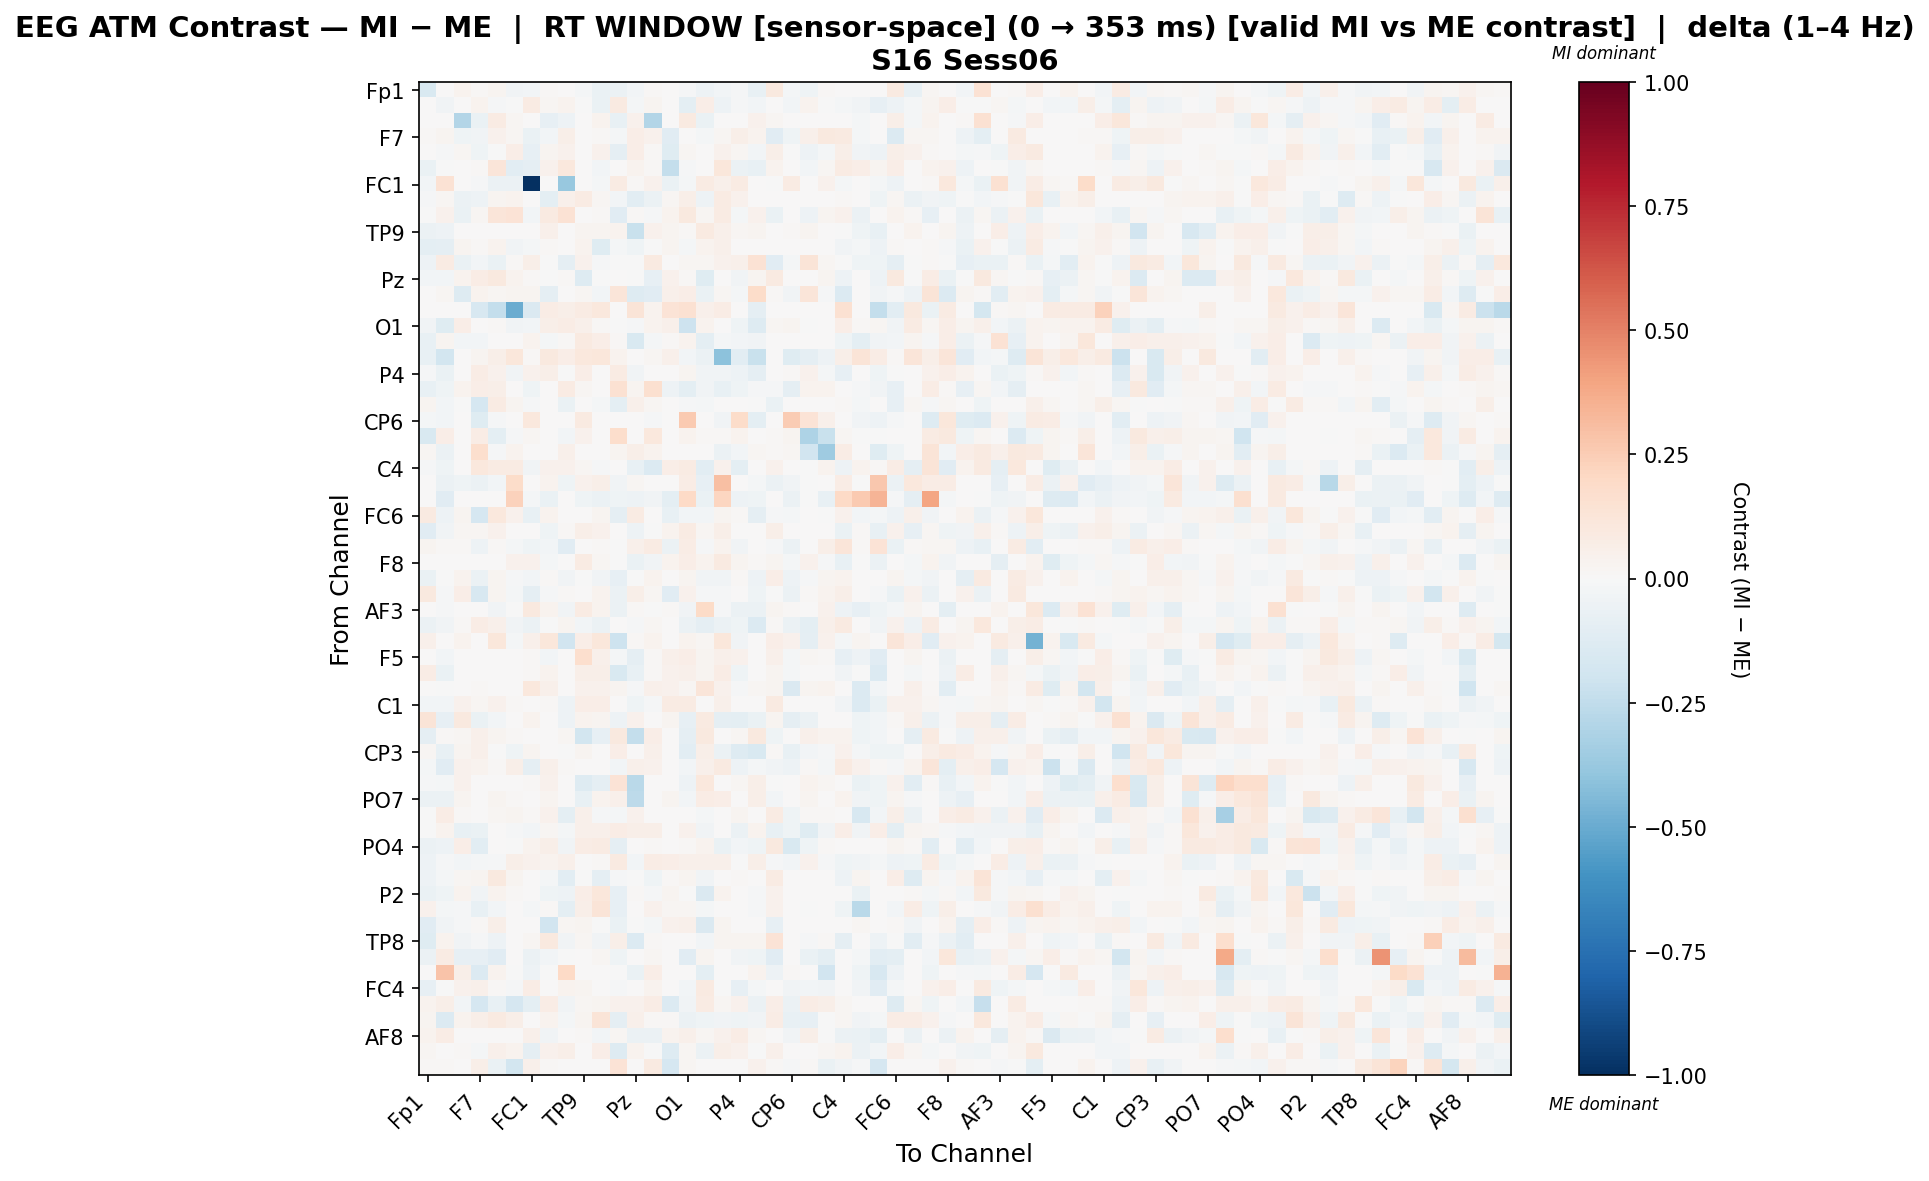

The file beside this chart, header and first rows:
, Fp1, Fz, F3, F7, FT9, FC5, FC1, C3, T7, TP9, CP5, CP1, Pz, P3, P7, O1, Oz, O2, P4, P8, TP10, CP6, CP2
Fp1, -0.1536, 0.0, 0.03386, 0.01103, 0.02526, -0.03473, -0.03068, 0.01212, 0.0007471, -0.01784, -0.06427, -0.05552, -0.02522, 0.008588, 0.0, -0.01065, -0.04862, -0.03084, -0.01057, -0.07402, 0.09621, -0.01715, -0.04323
Fz, 0.0, -0.03356, 0.0, 0.03724, -0.01035, -0.003883, 0.08415, 0.01626, 0.0373, -0.005962, -0.06442, 0.08959, -0.02183, 0.02596, 0.0, -0.09671, 0.06254, -0.0497, -0.01174, -0.03115, 0.003454, -0.02477, 0.03663
F3, 0.005015, 0.0, -0.2965, -0.06638, 0.08091, 0.01754, 0.0, -0.08188, -0.0497, 0.0, 0.03755, -0.07334, 0.04304, -0.295, 0.0, 0.09128, -0.06774, 0.0, 0.0, 0.03992, 0.01753, 0.0, 0.0
F7, 0.01311, 0.02681, -0.04239, -0.03375, 0.04449, 0.01954, -0.06985, -0.02517, 0.05934, 0.0, 0.01262, -0.01736, 0.06702, 0.04569, -0.1168, 0.0, -0.02053, 0.02287, 0.06161, 0.03263, -0.1107, -0.04354, 0.05034
FT9, 0.005125, -0.01008, 0.01671, -0.04299, -0.004292, 0.06577, -0.08401, 0.02868, 0.04277, 0.0, 0.04259, -0.09085, 0.06632, 0.008305, -0.1176, 0.01883, 0.0, 0.04686, 0.01717, -0.03068, 0.05735, -0.006718, -0.04948
FC5, -0.06702, -0.005705, 0.007021, 0.01189, 0.1185, -0.1029, -0.09164, 0.04367, 0.1093, 0.0, -0.02994, 0.004292, 0.03251, 0.00975, -0.2386, -0.01278, 0.0, 0.1155, -0.05479, -0.07148, 0.03603, 0.0, -0.0297
FC1, -0.02583, 0.1414, 0.0, -0.01173, -0.05471, -0.06247, -1.0, 0.0, -0.38, 0.0, -0.01596, 0.07823, 0.01469, 0.0454, -0.06914, -0.02158, 0.08407, 0.04714, 0.0817, 0.002403, -0.007598, 0.08437, 0.007218
C3, -0.008928, 0.01837, -0.06038, -0.04861, 0.03062, 0.03572, 0.0, -0.1012, 0.0526, 0.08583, 0.01956, -0.02452, -0.1054, -0.06183, 0.02, 0.05652, -0.05466, 0.0849, 0.04164, 0.0, 0.006647, 0.0, 0.0
T7, -0.003328, 0.0412, -0.06519, 0.02003, 0.1181, 0.1334, -0.02765, 0.08733, 0.1423, 0.0, 0.01031, -0.1139, 0.01469, -0.0142, 0.03617, 0.0972, 0.02287, 0.08024, -0.01866, 0.04622, -0.0694, 0.0, -0.05081
TP9, -0.0625, -0.04834, 0.0, 0.0, 0.0, 0.0, 0.0, 0.05059, 0.0, 0.02449, 0.02493, 0.0383, -0.2233, 0.03934, 0.03013, 0.01066, 0.09233, 0.05437, 0.01769, 0.02352, 0.004696, 0.009825, 0.02592
CP5, -0.0988, -0.0885, 0.03014, 0.01206, 0.03585, -0.03171, -0.0212, 0.01437, 0.003086, 0.03318, -0.1224, -0.01592, -0.04524, -0.002881, 0.03048, -0.01722, 0.03876, 0.04758, 0.0, 0.0, 0.007173, 0.0, 0.0
CP1, -0.05155, 0.07927, -0.06911, -0.03065, -0.06417, 0.01376, 0.06025, -0.00149, -0.08987, 0.04589, -0.01454, -0.0006095, -0.0009517, 0.09316, 0.0, 0.01912, 0.02297, 0.0427, 0.05319, 0.1473, -0.1121, -0.02141, 0.1297
Pz, -0.03086, -0.02682, 0.03867, 0.07562, 0.0946, 0.0364, 0.008594, -0.005649, 0.01203, -0.1259, -0.006322, 0.0, -0.001693, -0.08591, 0.04039, 0.01025, -0.1178, 0.002578, -0.03507, 0.0275, 0.08636, 0.0, 0.0
P3, 0.004983, 0.01705, -0.1298, 0.03657, 0.01865, 0.02715, 0.02415, -0.08908, 0.002678, 0.01986, -0.02801, 0.118, -0.1264, -0.1155, 0.0482, 0.06595, -0.06478, 0.01918, -0.0159, 0.1827, 0.01275, -0.03408, 0.1221
P7, 0.0, 0.001759, 0.0, -0.1625, -0.2408, -0.4934, -0.145, 0.07717, 0.06157, 0.08444, 0.1082, 0.0, 0.1283, 0.03518, 0.14, 0.1548, 0.04754, 0.07037, 0.0, -0.0908, 0.0, 0.0, 0.0
O1, -0.03355, -0.1174, 0.06976, 0.0, 0.0136, -0.03284, -0.02607, 0.06016, 0.07095, 0.04832, 0.01547, -0.001466, -0.01331, 0.0355, 0.05111, -0.2109, 0.03585, 0.005851, -0.0407, -0.1288, 0.01853, 0.02581, -0.007242
Oz, -0.07221, 0.02763, -0.03005, -0.03051, 0.0, 0.0, 0.03825, -0.02011, 0.01485, 0.08919, 0.06517, 0.01391, -0.151, -0.01827, 0.01281, 0.03576, -0.09607, -0.01701, -0.02635, -0.03744, 0.001544, 0.0, 0.005216
O2, -0.0719, -0.1808, 0.0, 0.02688, 0.05722, 0.1144, 0.0119, 0.09559, 0.06329, 0.1037, 0.1125, 0.03468, 0.003468, 0.02341, 0.05125, -0.02961, -0.05736, -0.4114, -0.1044, -0.2203, 0.0, -0.1245, -0.09307
P4, -0.01507, -0.06968, 0.0, 0.07762, 0.03972, -0.03187, 0.04397, 0.06213, -0.007312, 0.06634, 0.0, 0.08257, -0.03754, 0.00552, 0.0, 0.02566, -0.03751, -0.03466, -0.04799, -0.09234, 0.0, 0.007993, 0.04188
P8, -0.07564, -0.03916, 0.03326, 0.06883, 0.05608, 0.004264, -0.03965, 0.0, 0.08093, 0.01629, 0.0, 0.1514, 0.02658, 0.1627, -0.05051, -0.09685, -0.03601, -0.07176, -0.03924, -0.01311, -0.01047, -0.0904, 0.03202
TP10, 0.02679, -0.02346, -0.001255, -0.1646, 0.08085, 0.02912, -0.01534, 0.00583, -0.06894, 0.005403, -0.01613, -0.0963, 0.05381, 0.01808, 0.0, -0.01261, -0.02191, 0.0, 0.0, -0.006922, -0.06418, 0.0, 0.006471
CP6, -0.01602, -0.02412, 0.0, -0.1198, -0.01057, 0.0, 0.1055, 0.0, 0.0, 0.08708, 0.0, 0.007113, 0.0, -0.01121, 0.0, 0.2581, 0.0, -0.03469, 0.1837, -0.0958, 0.0, 0.2577, 0.1403
CP2, -0.1558, 0.06496, 0.0, 0.07786, -0.09865, -0.01331, 0.01583, 0.0, -0.02542, 0.04431, 0.0, 0.179, 0.0, 0.1049, 0.0, 0.03293, 0.009975, 0.01427, 0.03252, 0.001732, 0.0114, 0.02785, -0.3116
Cz, 0.01907, -0.05553, 0.0, 0.1699, -0.01146, 0.03549, 0.004154, 0.0, 0.05202, 0.0, 0.0, 0.02601, 0.05876, 0.03701, 0.0, 0.0, 0.0, -0.05998, -0.02841, 0.01839, 0.01387, 0.01793, -0.1946
C4, -0.01152, -0.03968, 0.003735, 0.103, 0.08559, 0.08234, -0.03175, 0.04132, 0.04379, 0.01572, -0.0148, 0.0, -0.07718, -0.1377, 0.06972, 0.08477, -0.104, 0.04222, -0.1006, 0.0, 0.04264, 0.0, -0.001925
T8, 0.0, -0.05664, -0.0418, -0.05922, -0.02941, 0.1804, 0.0, 0.0387, -0.0427, 0.04014, 0.06061, -0.0389, 0.02341, 0.0, 0.0, 0.07811, -0.08572, 0.2975, 0.0, -0.01916, -0.05922, -0.03832, -0.005693
FT10, 0.0, -0.1117, 0.0, 0.0, 0.003569, 0.2333, -0.02095, -0.06444, 0.0, -0.04462, -0.05751, -0.0419, -0.05107, -0.03705, -0.09988, 0.1994, -0.06444, 0.2134, -0.05142, -0.04231, 0.0, -0.05829, -0.001822
FC6, 0.09062, -0.0519, 0.02863, -0.1671, 0.1041, 0.03908, -0.07309, 0.03403, 0.00526, 0.0, 0.02537, -0.08986, 0.07926, 0.003991, -0.07421, -0.02649, -0.02452, 0.03124, 0.01318, -0.09268, -0.008522, -0.01687, 0.002607
FC2, -0.1137, -0.0322, 0.01585, 0.02248, 0.04523, 0.005851, 0.0, -0.04195, 0.00951, 0.05831, 0.04438, 0.0, -0.0505, -0.00386, 0.03682, 0.08415, 0.01636, 0.06176, 0.0, 0.0, 0.05578, 0.0, 0.0
F4, 0.0259, 0.01374, 0.0107, -0.05041, 0.01142, -0.01847, -0.04206, -0.02568, -0.1118, 0.0, 0.009558, -0.0009188, 0.05078, 0.08344, -0.06177, 0.07665, -0.01045, 0.03883, -0.03168, 0.003758, -0.0143, -0.05524, 0.001169
F8, 0.0, 0.007145, 0.0, 0.0, 0.0, 0.04036, 0.04199, -0.02074, 0.0, 0.08464, 0.01859, -0.005621, -0.06768, -0.03596, 0.0327, 0.06802, 0.03611, 0.09005, 0.02814, 0.01236, 0.02636, -0.02025, 0.04544
Fp2, -0.0664, -0.006914, 0.03346, -0.0613, 0.02413, -0.0106, -0.0237, 0.0119, -0.03296, -0.002964, -0.03676, -0.07972, -0.0007978, 0.03554, 0.0, 0.03116, -0.03829, -0.03252, 0.009113, -0.04845, 0.0625, -0.05296, -0.01087
AF7, 0.09965, -0.008795, 0.0631, -0.1575, 0.02775, -0.01749, -0.08893, -0.0131, 0.009313, 0.0, 0.03211, -0.06007, 0.06187, 0.01723, -0.1114, 0.04223, -0.009854, -0.009854, 0.0, -0.04056, -0.001784, -0.06088, 0.01069
AF3, 0.0, -0.008875, 0.0, 0.0, -0.03899, -0.004888, 0.1008, 0.03235, -0.03768, 0.07895, 0.03882, -0.0561, 0.008832, -0.0007269, 0.008305, -0.03241, 0.1912, -0.01451, -0.05565, -0.05703, 0.02923, 0.01055, 0.001204
AFz, -0.05994, -0.03239, 0.01248, 0.07396, 0.05445, -0.03294, -0.0601, -0.002242, 0.02378, -0.0272, -0.0582, 0.006407, -0.008918, 0.02341, 0.005825, -0.0586, -0.08809, -0.06208, -0.0459, -0.1336, 0.01324, -0.0586, -0.09901
F1, 0.05346, 0.0, 0.03564, 0.0, 0.1113, -0.02055, 0.0486, 0.117, -0.1932, 0.06358, 0.116, -0.2065, 0.009653, 0.03834, 0.0, 0.03496, 0.02332, 0.1115, -0.03806, 0.0, 0.06985, 0.04574, -0.08679
F5, 0.0, -0.02692, 0.0, 0.0, 0.0, 0.0, 0.008283, -0.02469, 0.0, 0.1687, 0.05071, -0.01994, -0.08809, 0.008556, 0.04763, 0.0672, 0.0259, 0.0497, 0.04059, 0.0, 0.0475, -0.01891, 0.01967
FT7, 0.07802, -0.06851, 0.0, 0.0, 0.0, 0.0, 0.008002, 0.03901, 0.0, 0.06174, 0.05525, -0.1498, -0.07597, 0.01559, 0.0409, 0.05419, 0.03051, 0.07557, -0.04197, 0.0, 0.03068, -0.0204, 0.005335
FC3, 0.0, -0.00621, 0.0, 0.01302, 0.0, 0.00434, 0.1055, 0.05252, 0.0, 0.04454, 0.04161, 0.02517, -0.01455, 0.04756, 0.04053, 0.01749, 0.1191, 0.04231, -0.009492, 0.02009, 0.02777, -0.1419, 0.02451
C1, -0.02756, -0.02862, 0.04066, 0.01633, 0.04066, 0.009205, 0.0, 0.01182, -0.0505, 0.0628, 0.06271, 0.0, -0.04083, -0.009222, 0.08014, 0.07927, 0.0002289, 0.04734, 0.0, 0.0, 0.08767, 0.0, 0.0
C5, 0.1311, -0.08165, 0.0997, -0.06841, -0.02778, 0.002946, 0.03408, 0.0, -0.05415, 0.03807, 0.02364, -0.04884, 0.04227, 0.004978, 0.02364, -0.08331, 0.09012, -0.08847, -0.099, -0.06487, 0.03019, -0.0923, -0.05651
TP7, -0.08951, 0.01187, 0.01753, 0.04918, 0.02778, 0.01537, 0.003588, 0.0, 0.01639, -0.1833, -0.07901, 0.09857, -0.2349, 0.06876, 0.0, -0.08881, 0.09711, 0.007013, 0.02341, 0.09476, -0.04246, 0.007013, 0.05302
CP3, 0.01962, -0.07791, 0.02908, 0.04852, -0.007365, -0.04372, 0.0293, 0.0, -0.003984, 0.0252, 0.0, 0.06908, 0.0, 0.05041, 0.0, -0.1039, 0.05667, -0.05877, -0.1284, -0.1516, 0.008554, -0.07349, -0.03033
P1, -0.02221, -0.1131, 0.03937, 0.03573, 0.01163, 0.05587, -0.0916, 0.04958, 0.01545, 0.0, 0.007212, -0.03006, 0.04958, 0.03937, 0.0, -0.02428, 0.0541, 0.09332, -0.04739, -0.01612, -0.03172, -0.05086, 0.01462
P5, -0.01412, -0.02147, 0.04269, 0.0, 0.00667, 0.00667, 0.01067, 0.04135, 0.0, -0.1266, -0.08837, 0.1382, -0.2657, 0.0, 0.0, -0.05034, 0.1025, 0.0, 0.02134, 0.05884, -0.0001604, 0.005336, 0.03593
PO7, -0.05694, -0.05869, 0.02674, 0.0, 0.02674, 0.01101, 0.0, 0.02359, 0.0, -0.07362, 0.03186, 0.05454, -0.2648, 0.0, 0.02831, -0.02464, 0.07737, 0.06449, 0.0, 0.05928, -0.02392, 0.0, 0.03083
PO3, -0.00621, 0.07319, 0.01523, 0.0, 0.02279, 0.02741, 0.008122, 0.04563, -0.09884, 0.04727, -0.01095, -0.01998, 0.03959, 0.0, 0.0, 0.0, -0.01935, 0.0, 0.02939, 0.00723, 0.07817, -0.0465, 0.01171
POz, -0.0001256, 0.03813, -0.07622, -0.06331, 0.001833, -0.01063, -0.03089, 0.01674, -0.0195, 0.04963, 0.05337, 0.07214, 0.06086, 0.05667, 0.0, 0.04367, -0.0314, 0.002809, -0.06044, 0.03748, -0.07732, -0.04547, -0.1238
PO4, -0.06058, -0.0479, 0.06918, -0.1056, 0.003203, -0.001277, 0.03218, 0.05847, -0.03187, 0.07255, 0.08153, -0.0931, 0.0, 0.00793, 0.0, 0.008417, 0.03355, -0.06543, -0.02641, -0.04027, 0.1002, -0.1562, -0.0411
PO8, -0.05095, -0.009376, -0.02398, -0.01784, -0.008478, 0.05684, 0.03997, 0.03307, 0.05423, 0.0009444, 0.008774, 0.08911, -0.02942, 0.07267, 0.06751, 0.05246, 0.05389, 0.05216, -0.003729, 0.05784, -0.01144, -0.02398, 0.04048
P6, -0.0501, -0.019, 0.02093, 0.02903, 0.09388, 0.02452, 0.0, -0.02301, -0.1026, -0.007588, -0.09198, -0.01017, -0.006303, -0.04487, 0.0108, 0.02674, -0.03404, 0.004773, 0.008182, 0.0, 0.08107, 0.0, 0.0
P2, -0.06437, -0.04323, 0.03596, -0.03841, 0.03776, 0.009267, 0.0, -0.04126, -0.05467, 0.06355, 0.1112, -0.08068, 0.01503, -0.01295, 0.02987, -0.0002217, -0.1472, 0.03773, 0.0, -0.01093, 0.03947, 0.0, 0.0
CPz, 0.04499, -0.0234, -0.01162, -0.07214, -0.02362, 0.007269, -0.0234, 0.01413, -0.1008, 0.05504, 0.1311, -0.08075, 0.001475, 0.04146, 0.01672, 0.02161, -0.02314, 0.005926, 0.0, -0.01202, 0.04072, 0.0, -0.007019
CP4, -0.1153, -0.03345, -0.007815, 0.01008, 0.05966, 0.004756, 0.0, -0.1937, 0.01605, 0.02526, -0.007276, -0.06926, -0.002246, -0.01627, 0.04386, 0.054, -0.1416, 0.02371, 0.0, 0.0, -0.08422, 0.0, 0.0
TP8, -0.1219, 0.03512, -0.03836, -0.0123, -0.05198, 0.0, 0.0222, 0.09989, -0.03704, 0.01902, -0.03676, 0.05969, -0.1345, 0.01537, 0.0, 0.0, -0.02538, 0.02606, 0.0248, 0.02606, 0.1377, 0.0, -0.0127
C6, -0.06012, 0.07887, -0.0826, -0.08085, -0.1147, 0.0007952, -0.06112, -0.02819, -0.005939, 0.0, 0.01887, -0.04557, 0.0, 0.01899, 0.0, -0.1108, 0.03101, 0.0, -0.03225, -0.04369, -0.1147, 0.0, -0.06686
C2, 0.0, 0.2868, 0.05638, -0.1395, 0.03175, -0.003948, -0.05158, -0.006727, 0.1981, 0.0, 0.0, -0.003948, -0.06279, 0.06809, 0.0, 0.0, -0.09501, 0.0, 0.0, 0.034, -0.04738, 0.009426, 0.0
FC4, -0.08357, -0.001151, 0.04414, 0.05221, 0.01123, -0.007949, 0.07232, 0.0, 0.03685, 0.02396, 0.0, -0.0128, 0.0, 0.03657, 0.0, -0.03065, 0.09293, -0.007615, -0.08535, -0.0217, 0.0, -0.0356, -0.03032
FT8, 0.03196, 0.06194, -0.02517, -0.1715, -0.07502, -0.1664, -0.09947, 0.0744, -0.0373, 0.01615, 0.02566, 0.04263, 0.04525, 0.07037, -0.1398, -0.03401, 0.08045, 0.02255, 0.04645, -0.05889, 0.06992, -0.05593, 0.07207
F6, 0.03076, -0.1337, 0.0377, 0.05815, 0.09077, 0.05693, 0.006687, 0.03755, -0.02015, 0.02785, 0.126, -0.09019, 0.04857, 0.0146, 0.0107, -0.05796, -0.03926, -0.0368, -0.04236, -0.03292, 0.071, -0.07651, -0.07847
... 3 more rows
